Labelled photos from "stage_c_classifier", an image-classification folder in chauminh2007/China_chess_cv. The possible labels are: black advisor, black cannon, black chariot, black elephant, black horse, black king, black soldier, red advisor, red cannon, red chariot, red elephant, red horse, red king, red soldier.

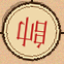
Label: red king

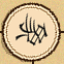
Label: black elephant

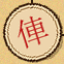
Label: red chariot

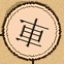
Label: black chariot

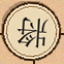
Label: black king

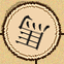
Label: black horse
